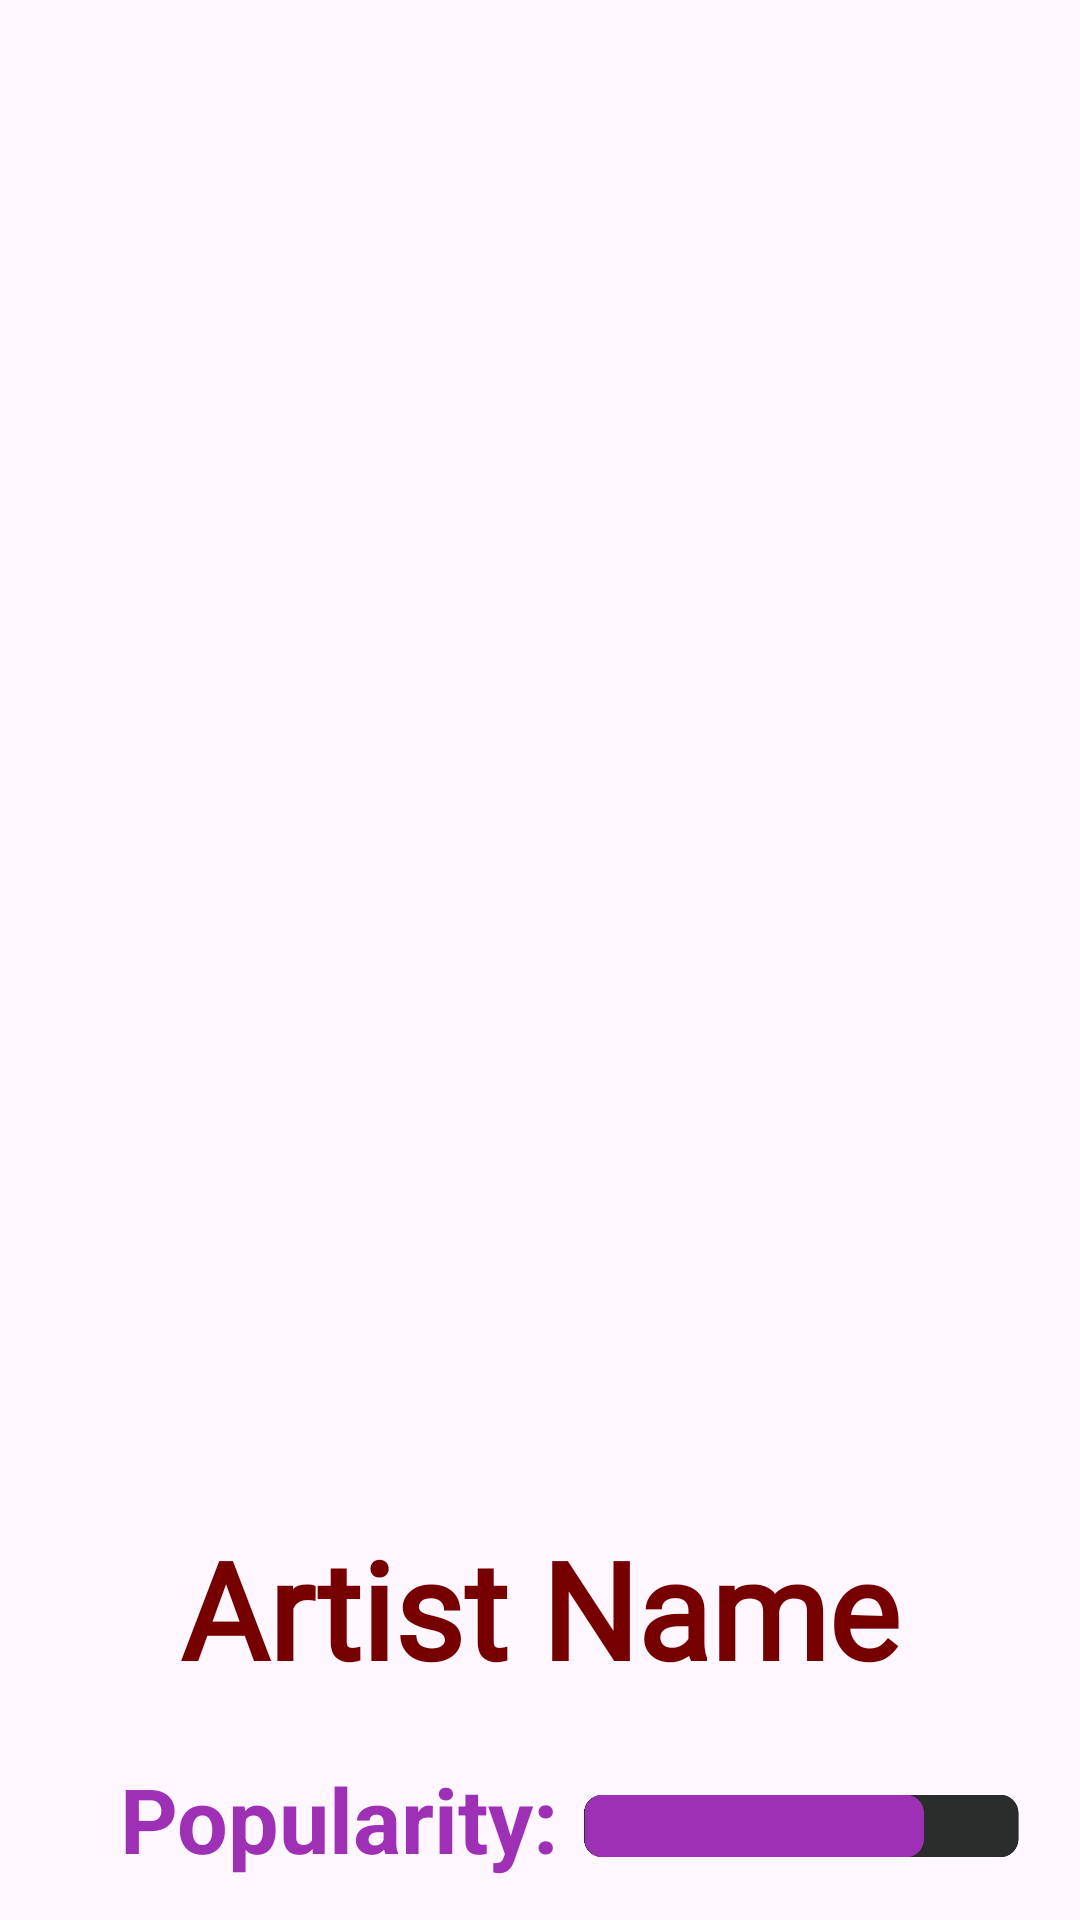

This screen was rendered from an Android layout file. Write that file and the resources it references.
<!-- AndroidManifest.xml: application theme Theme.Crescendo -->
<!-- res/layout/activity_artist.xml -->
<?xml version="1.0" encoding="utf-8"?>
<LinearLayout xmlns:android="http://schemas.android.com/apk/res/android"
    android:layout_width="match_parent"
    android:layout_height="match_parent"
    android:orientation="vertical"
    android:background="@drawable/backgroundtemp4"
    android:id="@+id/artistView">

    <Space
        android:layout_width="match_parent"
        android:layout_height="170dp" />

    <ImageView
        android:id="@+id/artistImage"
        android:layout_width="210dp"
        android:layout_height="220dp"
        android:layout_gravity="center"
        android:foregroundGravity="center"
        android:scaleType="centerCrop" />

    <Space
        android:layout_width="match_parent"
        android:layout_height="100dp" />

    <TextView
        android:id="@+id/artistName"
        android:layout_width="match_parent"
        android:layout_height="wrap_content"
        android:layout_marginTop="16dp"
        android:fontFamily="@font/metropolis"
        android:gravity="center"
        android:text="Artist Name"
        android:textColor="#760000"
        android:textSize="45sp"
        android:textStyle="bold" />

    <LinearLayout
        android:layout_width="match_parent"
        android:layout_height="wrap_content"
        android:orientation="horizontal"
        android:layout_marginTop="20dp"
        android:layout_marginHorizontal="20dp">
        <TextView
            android:layout_width="wrap_content"
            android:layout_height="wrap_content"
            android:layout_gravity="center_vertical"
            android:text="Popularity: "
            android:textColor="#9e30b6"
            android:textSize="30sp"
            android:textStyle="bold"
            android:layout_marginLeft="20dp" />
        <ImageView
            android:id="@+id/popularityBar"
            android:layout_width="match_parent"
            android:layout_height="match_parent"
            android:src="@drawable/eighty_percent"
            android:layout_gravity="center_vertical"
            android:paddingTop="5dp"/>

    </LinearLayout>


    <TextView
        android:id="@+id/artistTagline"
        android:layout_width="match_parent"
        android:layout_height="wrap_content"
        android:gravity="center"
        android:layout_marginTop="30dp"
        android:text="Artist Tagline or Description"
        android:textColor="#760000"
        android:textSize="20sp" />



</LinearLayout>
<!-- resources referenced by this layout -->
<resources>
  <!-- drawable eighty_percent: png bitmap (drawable, 5773 bytes) -->
  <style name="Theme.Crescendo" parent="Base.Theme.Crescendo" />
  <style name="Base.Theme.Crescendo" parent="Theme.Material3.DayNight.NoActionBar">
          
          
      </style>
</resources>
